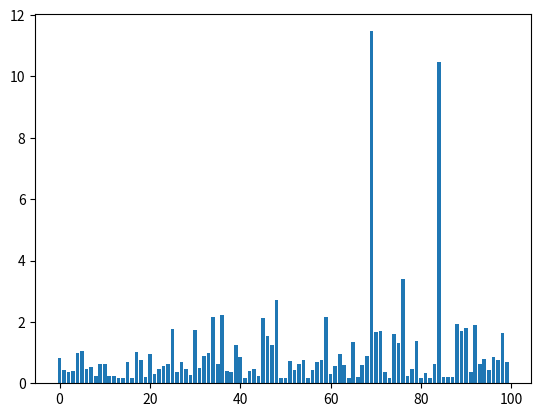

Source code (Python):
import numpy as np
import numpy.linalg as la
from io import StringIO


def pagerank(linkMatrix, d) :
    n = linkMatrix.shape[0]
    M = d * linkMatrix + (1-d)/n * np.ones([n, n]) # np.ones() is the J matrix, with ones for each entry.
    r = 100 * np.ones(n) / n # Sets up this vector (6 entries of 1/6 × 100 each)
    lastR = r
    r = M @ r
    i = 0
    while la.norm(lastR - r) > 0.01:
        lastR = r
        r = M @ r
        i += 1
    return r


def generate_internet(n) :
    c = np.full([n,n], np.arange(n))
    c = (abs(np.random.standard_cauchy([n,n])/2) > (np.abs(c - c.T) + 1)) + 0
    c = (c+1e-10) / np.sum((c+1e-10), axis=0)
    return c


# first_line = input().split()
# n, d = int(first_line[0]), float(first_line[1])
# l = []
# for i in range(n):
#     row = list(map(float, input().split()))
#     l.append(row)
#
# a = np.array(l)
# rank = pagerank(a, d)
# np.savetxt(sys.stdout, pagerank(a, d), fmt="%.3f")


# print(pagerank(generate_internet(10), 0.5))


def get_eigen_pagerank(m):
    eVals, eVecs = la.eig(m)  # get the eigenvalues and eigenvectors
    order = np.absolute(eVals).argsort()[::-1]  # order by eigenvalues
    eVecs = eVecs[:, order]
    r = eVecs[:, 0]
    return 100 * np.real(r / np.sum(r))


L = generate_internet(10)
r1 = pagerank(L, 1)
s = StringIO()
np.savetxt(s, r1, fmt="%.3f")
print(s.getvalue())
r2 = get_eigen_pagerank(L)
s = StringIO()
np.savetxt(s, r2, fmt="%.3f")
print(s.getvalue())


# You may wish to view the PageRank graphically.
# This code will draw a bar chart, for each (numbered) website on the generated internet,
# The height of each bar will be the score in the PageRank.
# Run this code to see the PageRank for each internet you generate.
# Hopefully you should see what you might expect
# - there are a few clusters of important websites, but most on the internet is rubbish!
import matplotlib.pyplot as plt


def plot_pagerank():
    L = generate_internet(100)
    r = pagerank(L, 0.9)
    plt.bar(np.arange(r.shape[0]), r)
    plt.show()


plot_pagerank()
